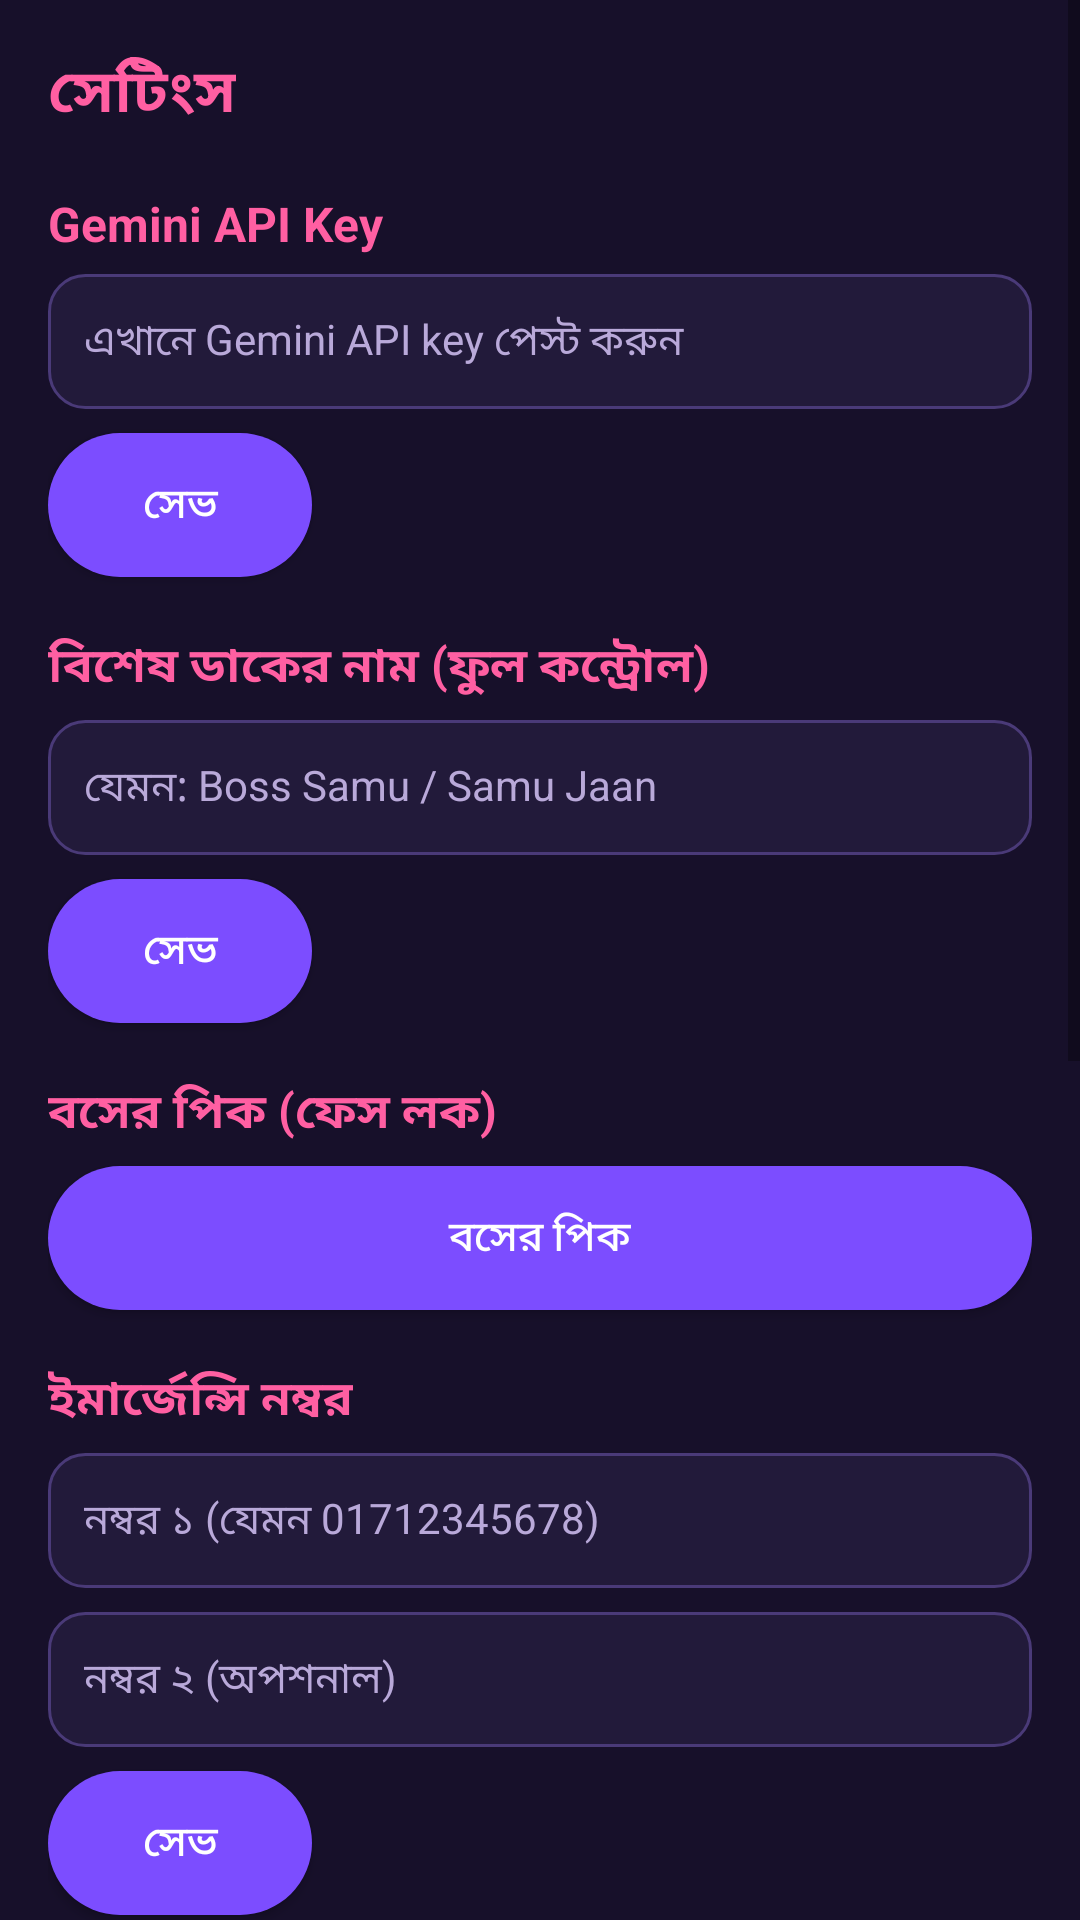

Android layout source for this screen:
<!-- AndroidManifest.xml: application theme Theme.SamuAI -->
<!-- res/layout/fragment_settings.xml -->
<?xml version="1.0" encoding="utf-8"?>
<ScrollView xmlns:android="http://schemas.android.com/apk/res/android"
    android:layout_width="match_parent"
    android:layout_height="match_parent">

    <LinearLayout
        android:layout_width="match_parent"
        android:layout_height="wrap_content"
        android:orientation="vertical"
        android:padding="16dp">

        <TextView
            android:layout_width="wrap_content"
            android:layout_height="wrap_content"
            android:text="@string/nav_settings"
            android:textColor="@color/samu_pink"
            android:textSize="20sp"
            android:textStyle="bold" />

        <TextView android:layout_width="wrap_content" android:layout_height="wrap_content"
            android:text="@string/set_gemini_title" style="@style/SamuSectionTitle" />
        <EditText android:id="@+id/set_gemini_key" android:layout_width="match_parent"
            android:layout_height="wrap_content" android:hint="@string/set_gemini_hint"
            android:inputType="textPassword" style="@style/SamuInput" />
        <Button android:id="@+id/btn_save_gemini" android:layout_width="wrap_content"
            android:layout_height="wrap_content" android:layout_marginTop="8dp"
            android:text="@string/set_save" style="@style/SamuButton" />

        <TextView android:layout_width="wrap_content" android:layout_height="wrap_content"
            android:text="@string/set_special_title" style="@style/SamuSectionTitle" />
        <EditText android:id="@+id/set_special_name" android:layout_width="match_parent"
            android:layout_height="wrap_content" android:hint="@string/set_special_hint"
            android:inputType="text" style="@style/SamuInput" />
        <Button android:id="@+id/btn_save_name" android:layout_width="wrap_content"
            android:layout_height="wrap_content" android:layout_marginTop="8dp"
            android:text="@string/set_save" style="@style/SamuButton" />

        <TextView android:layout_width="wrap_content" android:layout_height="wrap_content"
            android:text="@string/set_boss_photo_title" style="@style/SamuSectionTitle" />
        <Button android:id="@+id/btn_boss_photo" android:layout_width="match_parent"
            android:layout_height="wrap_content" android:text="@string/boss_photo_title"
            style="@style/SamuButton" />

        <TextView android:layout_width="wrap_content" android:layout_height="wrap_content"
            android:text="@string/set_emergency_title" style="@style/SamuSectionTitle" />
        <EditText android:id="@+id/set_emergency_1" android:layout_width="match_parent"
            android:layout_height="wrap_content" android:hint="@string/set_emergency_hint_1"
            android:inputType="phone" style="@style/SamuInput" />
        <EditText android:id="@+id/set_emergency_2" android:layout_width="match_parent"
            android:layout_height="wrap_content" android:layout_marginTop="8dp"
            android:hint="@string/set_emergency_hint_2" android:inputType="phone"
            style="@style/SamuInput" />
        <Button android:id="@+id/btn_save_emergency" android:layout_width="wrap_content"
            android:layout_height="wrap_content" android:layout_marginTop="8dp"
            android:text="@string/set_save" style="@style/SamuButton" />

        <TextView android:layout_width="wrap_content" android:layout_height="wrap_content"
            android:text="@string/set_voice_title" style="@style/SamuSectionTitle" />
        <TextView android:layout_width="wrap_content" android:layout_height="wrap_content"
            android:text="@string/set_voice_speed" android:textColor="@color/samu_text_dim" />
        <SeekBar android:id="@+id/set_voice_speed" android:layout_width="match_parent"
            android:layout_height="wrap_content" android:max="100" android:progress="50" />
        <TextView android:layout_width="wrap_content" android:layout_height="wrap_content"
            android:text="@string/set_voice_pitch" android:textColor="@color/samu_text_dim" />
        <SeekBar android:id="@+id/set_voice_pitch" android:layout_width="match_parent"
            android:layout_height="wrap_content" android:max="100" android:progress="65" />

        <TextView android:layout_width="wrap_content" android:layout_height="wrap_content"
            android:text="@string/set_applock_title" style="@style/SamuSectionTitle" />
        <Button android:id="@+id/btn_app_lock" android:layout_width="match_parent"
            android:layout_height="wrap_content" android:text="@string/app_lock_title"
            style="@style/SamuButton" />

        <TextView android:layout_width="wrap_content" android:layout_height="wrap_content"
            android:text="@string/set_backup_title" style="@style/SamuSectionTitle" />
        <LinearLayout android:layout_width="match_parent" android:layout_height="wrap_content"
            android:orientation="horizontal">
            <Button android:id="@+id/btn_backup" android:layout_width="0dp"
                android:layout_weight="1" android:layout_height="wrap_content"
                android:layout_margin="3dp" android:text="@string/btn_backup" style="@style/SamuButton" />
            <Button android:id="@+id/btn_restore" android:layout_width="0dp"
                android:layout_weight="1" android:layout_height="wrap_content"
                android:layout_margin="3dp" android:text="@string/btn_restore" style="@style/SamuButton" />
        </LinearLayout>

        <TextView android:layout_width="wrap_content" android:layout_height="wrap_content"
            android:text="@string/set_service_title" style="@style/SamuSectionTitle" />
        <Button android:id="@+id/btn_service_toggle" android:layout_width="match_parent"
            android:layout_height="wrap_content" android:text="@string/btn_service_toggle"
            style="@style/SamuButton" />

        <TextView android:id="@+id/set_privacy_note" android:layout_width="match_parent"
            android:layout_height="wrap_content" android:layout_marginTop="20dp"
            android:text="@string/privacy_note" android:textColor="@color/samu_text_dim"
            android:textSize="13sp" />
    </LinearLayout>
</ScrollView>
<!-- resources referenced by this layout -->
<resources>
  <color name="samu_pink">#FF5FA2</color>
  <color name="samu_text_dim">#B9A9D9</color>
  <string name="app_lock_title">অ্যাপ লক</string>
  <string name="boss_photo_title">বসের পিক</string>
  <string name="btn_backup">ব্যাকআপ নিন</string>
  <string name="btn_restore">ব্যাকআপ ফিরিয়ে আনুন</string>
  <string name="btn_service_toggle">চালু / বন্ধ করুন</string>
  <string name="nav_settings">সেটিংস</string>
  <string name="privacy_note">🔒 আপনার কথা, ছবি, ব্যাকআপ - সব শুধু ফোনের ভিতরেই থাকে। কোথাও পাঠানো হয় না। শুধু আপনি Gemini key দিলে প্রশ্নের উত্তর আনতে ইন্টারনেট ব্যবহার হয়।</string>
  <string name="set_applock_title">অ্যাপ লক</string>
  <string name="set_backup_title">ব্যাকআপ (শুধু ফোনে)</string>
  <string name="set_boss_photo_title">বসের পিক (ফেস লক)</string>
  <string name="set_emergency_hint_1">নম্বর ১ (যেমন 01712345678)</string>
  <string name="set_emergency_hint_2">নম্বর ২ (অপশনাল)</string>
  <string name="set_emergency_title">ইমার্জেন্সি নম্বর</string>
  <string name="set_gemini_hint">এখানে Gemini API key পেস্ট করুন</string>
  <string name="set_gemini_title">Gemini API Key</string>
  <string name="set_save">সেভ</string>
  <string name="set_service_title">Samu সার্ভিস</string>
  <string name="set_special_hint">যেমন: Boss Samu / Samu Jaan</string>
  <string name="set_special_title">বিশেষ ডাকের নাম (ফুল কন্ট্রোল)</string>
  <string name="set_voice_pitch">গলা</string>
  <string name="set_voice_speed">গতি</string>
  <string name="set_voice_title">ভয়েসের গতি ও গলা</string>
  <style name="SamuButton">
          <item name="android:background">@drawable/bg_button</item>
          <item name="android:textColor">@android:color/white</item>
          <item name="android:paddingLeft">14dp</item>
          <item name="android:paddingRight">14dp</item>
          <item name="android:paddingTop">10dp</item>
          <item name="android:paddingBottom">10dp</item>
          <item name="android:textSize">14sp</item>
      </style>
  <style name="SamuInput">
          <item name="android:background">@drawable/bg_input</item>
          <item name="android:padding">12dp</item>
          <item name="android:textColor">@color/samu_text</item>
          <item name="android:textColorHint">@color/samu_text_dim</item>
          <item name="android:textSize">14sp</item>
      </style>
  <style name="SamuSectionTitle">
          <item name="android:textColor">@color/samu_pink</item>
          <item name="android:textSize">16sp</item>
          <item name="android:textStyle">bold</item>
          <item name="android:layout_marginTop">18dp</item>
          <item name="android:layout_marginBottom">6dp</item>
      </style>
  <style name="Theme.SamuAI" parent="Theme.MaterialComponents.DayNight.NoActionBar">
          <item name="colorPrimary">@color/samu_pink</item>
          <item name="colorPrimaryDark">@color/samu_dark</item>
          <item name="colorAccent">@color/samu_purple</item>
          <item name="android:windowBackground">@color/samu_bg</item>
          <item name="android:statusBarColor">@color/samu_dark</item>
          <item name="android:navigationBarColor">@color/samu_dark</item>
      </style>
  <!-- drawable bg_button (drawable) -->
  <?xml version="1.0" encoding="utf-8"?>
  <shape xmlns:android="http://schemas.android.com/apk/res/android" android:shape="rectangle">
      <solid android:color="@color/samu_purple" />
      <corners android:radius="24dp" />
  </shape>
  <!-- drawable bg_input (drawable) -->
  <?xml version="1.0" encoding="utf-8"?>
  <shape xmlns:android="http://schemas.android.com/apk/res/android" android:shape="rectangle">
      <solid android:color="#221A3A" />
      <corners android:radius="12dp" />
      <stroke android:width="1dp" android:color="#4A3A78" />
  </shape>
  <color name="samu_text">#F5EFFF</color>
  <color name="samu_dark">#1B1230</color>
  <color name="samu_purple">#7C4DFF</color>
  <color name="samu_bg">#17102A</color>
</resources>
